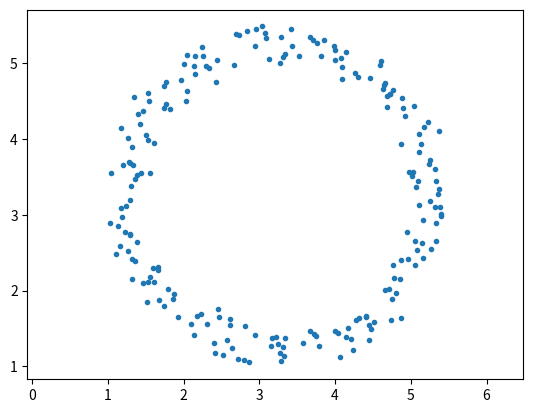

Generate this figure with matplotlib:

import numpy as np
import matplotlib.pyplot as plt

r = 2.0
center=[3.0,3.0]
np.random.seed(10)
fig = plt.figure()
axes = fig.add_subplot(111)

theta = np.arange(0, 2 * np.pi, 0.03)[:,np.newaxis]
print("theta=",np.shape(theta))
x = center[0] + r * np.cos(theta)
y = center[1] + r * np.sin(theta)

n=np.shape(x)
x_data=np.zeros(n)
y_data=np.zeros(n)

for i,j in enumerate(x):
    #x_data[i]=j+ np.random.normal(scale=0.3, size=1)
    x_data[i] = j + np.random.uniform(0,0.5)
for i,j in enumerate(y):
    #y_data[i]=j+ np.random.normal(scale=0.3, size=1)
    y_data[i]=j+ np.random.uniform(0,0.5)
#plt.plot(x_data, y_data, "b.")
plt.scatter(x_data, y_data,s=9)
plt.savefig('result1.png')
axes.axis('equal')#绘制出的坐标系长宽不会压缩
plt.show()
